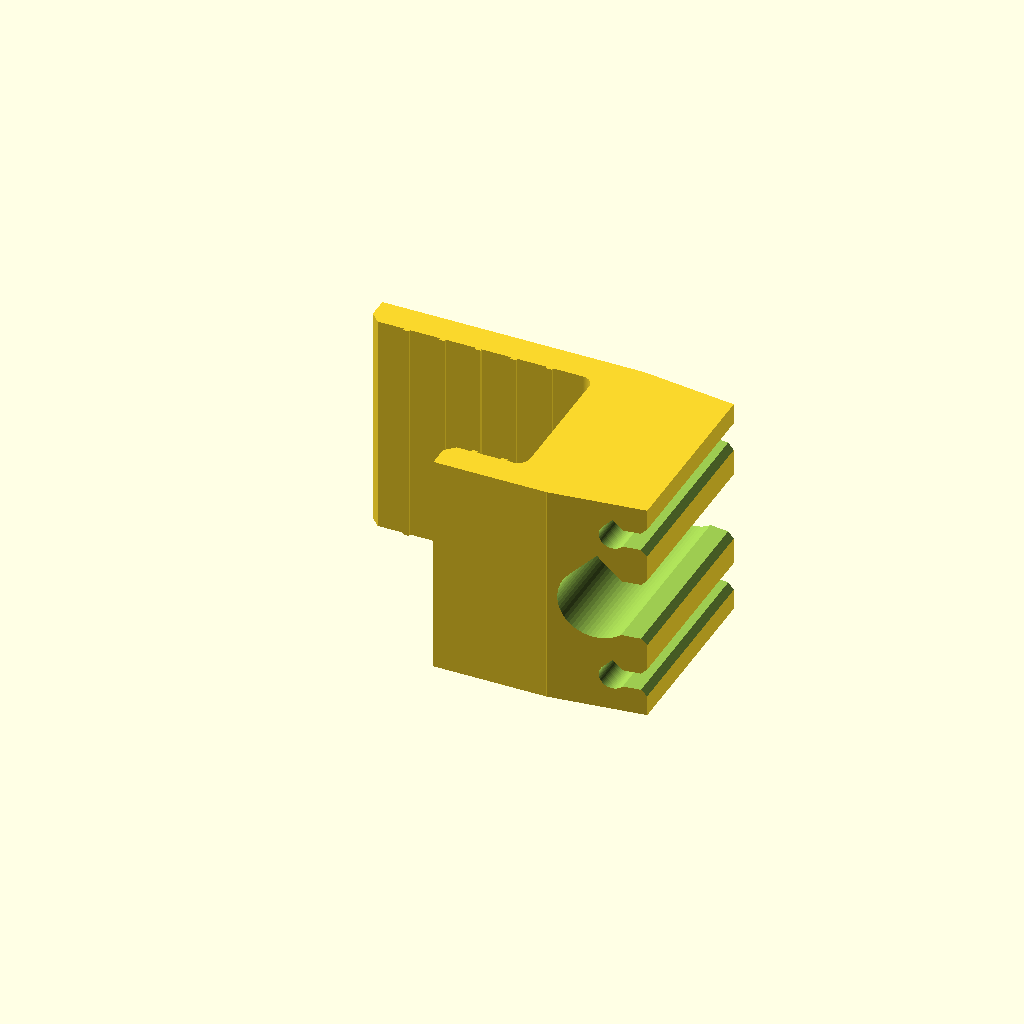
Cell 1 — every parameter at its default value.
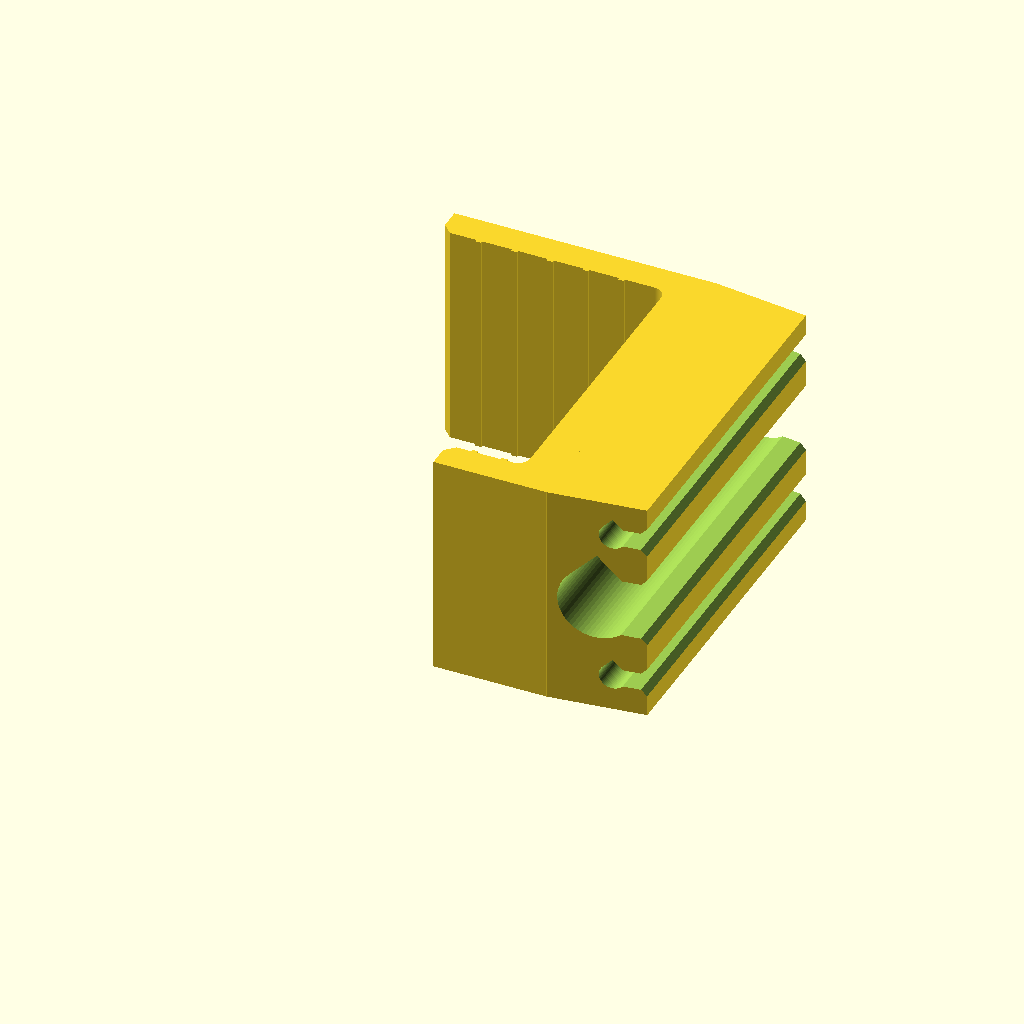
Cell 2: the same model with T = 52.
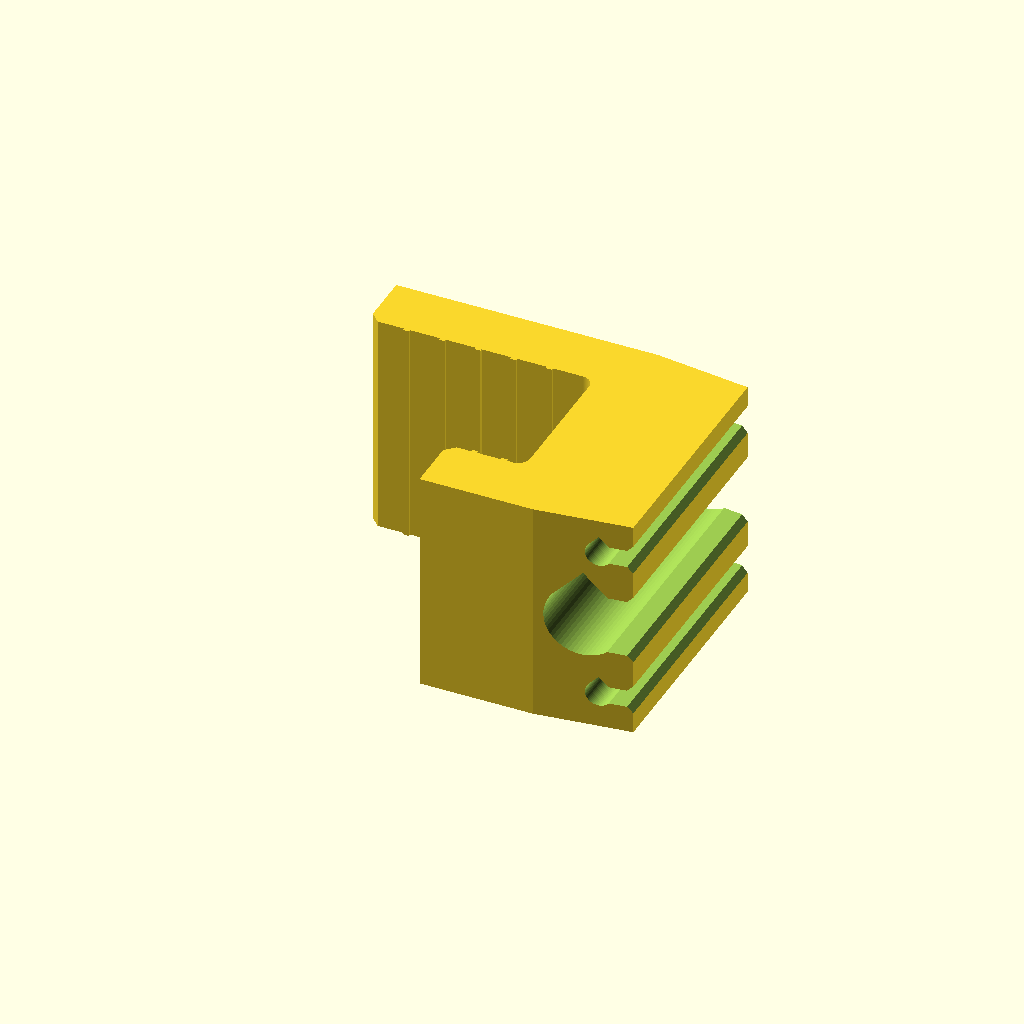
Cell 3 — jaw set to 10, the other parameters unchanged.
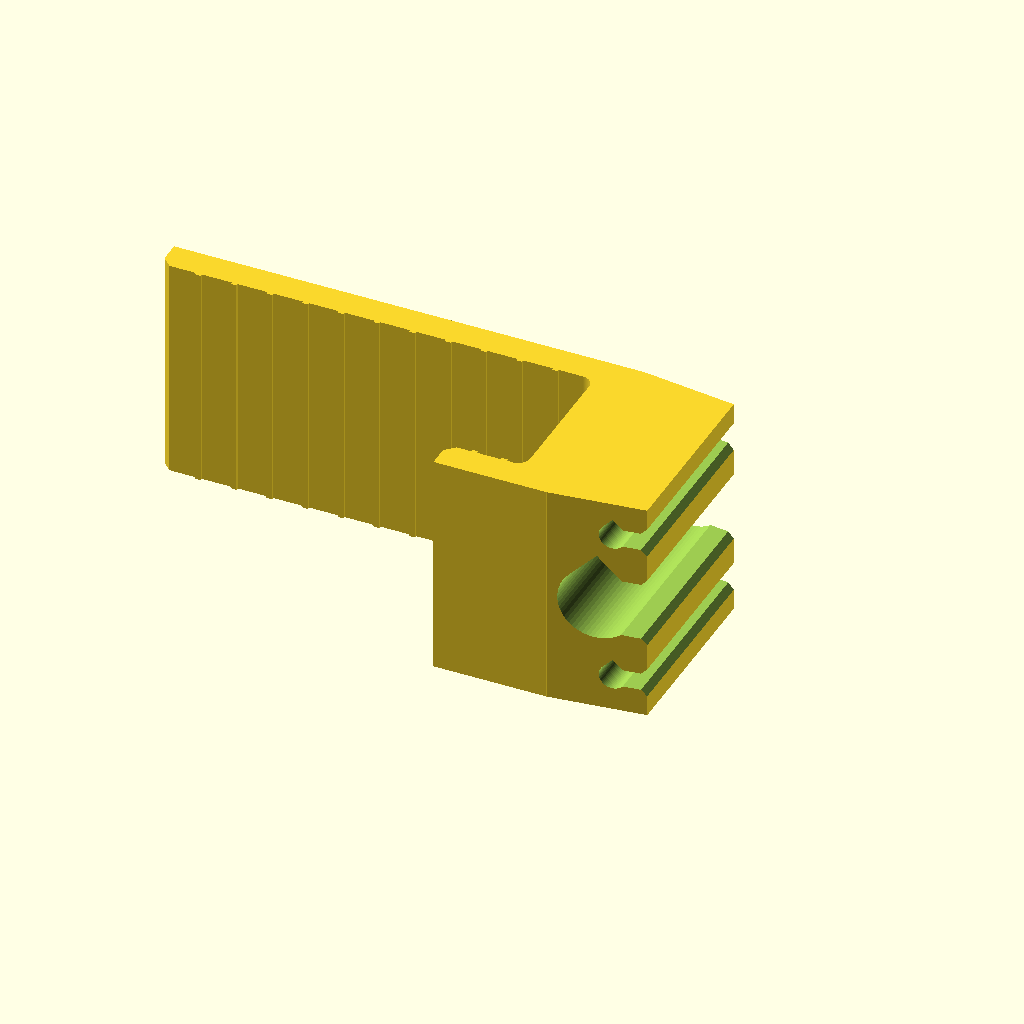
Cell 4: the same model with top_d = 70.
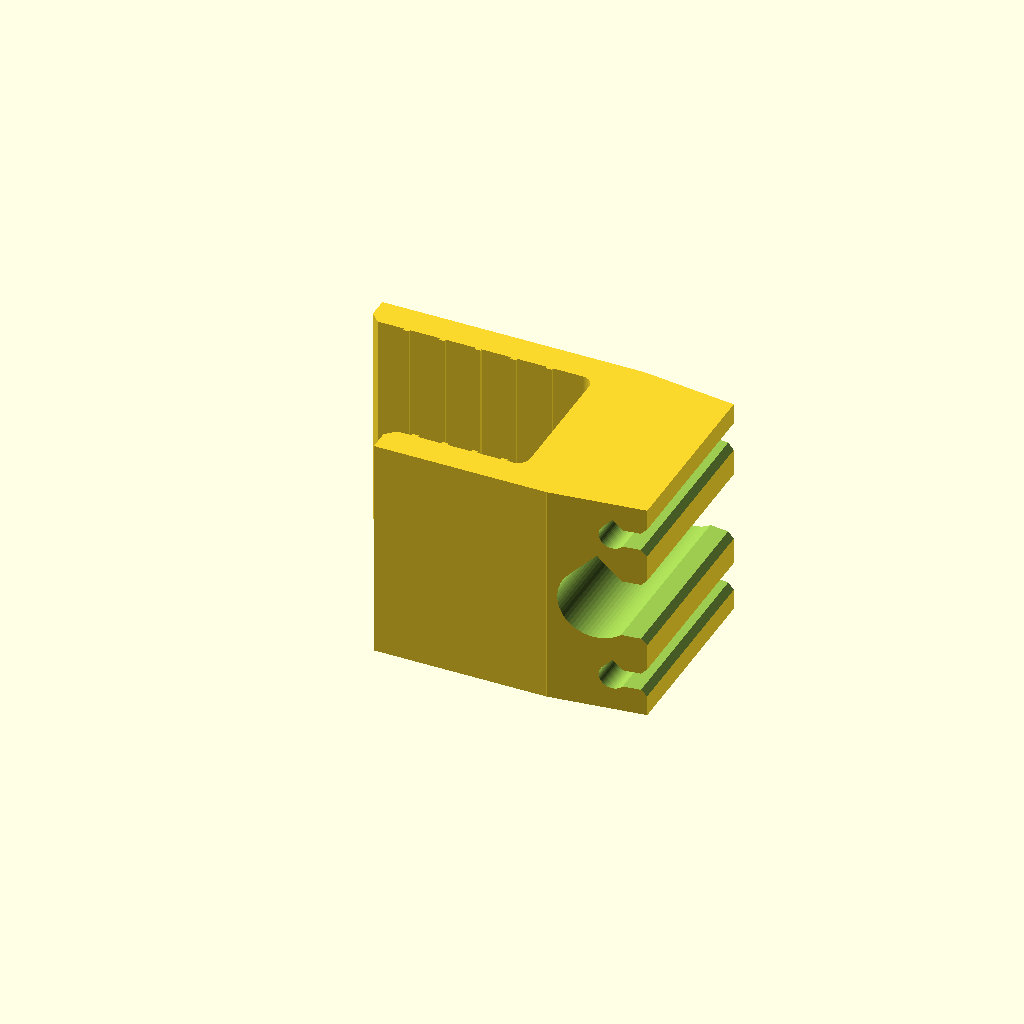
Cell 5 — bot_d set to 20, the other parameters unchanged.
All cells are drawn from one camera (rotation 55°, 0°, 25°, orthographic, colour scheme Cornfield), so only the parameter changes between them.
OpenSCAD source file models/scad/edge_cable_clip.scad:
// Edge cable clip (2026-11-10, polished V1 = V2 built in). Pushes onto a tabletop edge
// (no tape, no screws): spring C-clamp with 0.8 mm preload, chamfered jaw tips to slide on,
// grip ribs inside, 2 mm inner fillets (PLA corner strength). Snap-in channels on the outside
// hold the cables where they drop over the edge; the plugs can't pass, so they stay on top.
// Default: 26 mm edge, 2 thin cables (USB-C, monitor) + 1 x 12 mm extension cord.
// Prints LYING ON ITS SIDE (C profile flat) so layers run around the C: no supports.
//   p3d slice edge_cable_clip.stl -f pla --walls 4 --infill 40 --keep-orient
$fn = 64;
part  = "print";   // "print" | "use" (as mounted)
T     = 26;        // edge thickness (calipers)
pre   = 0.8;       // clamp preload
jaw   = 5;         // jaw thickness
top_d = 35;        // top jaw reach onto the table
bot_d = 10;        // bottom jaw reach under the top
gap_x = 3;         // clearance in front of the (rounded) edge
sp    = 6;         // spine thickness
small = 4.4;  small_in = 3.0;    // thin cable channel / snap opening
big   = 12.6; big_in   = 10.0;   // extension cord channel / snap opening
W     = 38;        // clip width along the edge
blk   = 16;        // channel block depth

G  = T - pre;            // jaw gap
x0 = gap_x;              // spine inner face
x1 = x0 + sp;            // spine outer face
x2 = x1 + blk;           // channel block front
zb = -jaw; zt = G + jaw; // overall z
chans = [[small, small_in, 6], [big, big_in, W / 2], [small, small_in, W - 6]];

module c_profile() {     // XZ profile, extruded along Y
    difference() {
        union() {
            translate([-top_d, G]) square([top_d + x1, jaw]);
            translate([x0, zb]) square([sp, zt - zb]);
            translate([-bot_d, zb]) square([bot_d + x1, jaw]);
            // inner fillets
            for (z = [G, 0]) translate([x0 - 2, z == G ? G - 2 : 0]) square(2);
        }
        for (z = [G - 2, 2]) translate([x0 - 2, z]) circle(r = 2);
        // chamfered jaw tips (slide-on lead-in)
        translate([-top_d, G]) rotate(45) square(2.2, center = true);
        translate([-bot_d, 0]) rotate(45) square(2.2, center = true);
    }
    // grip ribs
    for (x = [-top_d + 6 : 6 : x0 - 4]) translate([x, G - 0.4]) square([1, 0.41]);
    for (x = [-bot_d + 4 : 5 : x0 - 4]) translate([x, -0.01]) square([1, 0.41]);
}

module channel(d, opening) {   // XY cross-section, axis Z; teardrop to +Y
    union() {
        circle(d = d);
        rotate(45) square(d / 2);                          // 45 deg teardrop tip toward +Y
        translate([0, -opening / 2]) square([blk, opening]);  // snap slot to the front (+X)
    }
}

module clip() {
    difference() {
        union() {
            rotate([90, 0, 0]) translate([0, 0, -W]) linear_extrude(W) c_profile();
            // channel block on the spine, chamfered top/bottom
            hull() {
                translate([x1 - 0.01, 0, zb + 2]) cube([blk, W, zt - zb - 4]);
                translate([x1 - 0.01, 0, zb]) cube([0.01, W, zt - zb]);
            }
        }
        for (c = chans)
            translate([x2 - blk / 2 - (c[0] > 6 ? 0 : -2.5), c[2], zb - 1])
                linear_extrude(zt - zb + 2) mirror([0, 1]) channel(c[0], c[1]);   // tip to -Y = print up
        // lead-in chamfers on the snap slots
        for (c = chans)
            translate([x2, c[2], (zt + zb) / 2]) rotate(45)
                cube([(c[1] + 2) / 1.414, (c[1] + 2) / 1.414, zt - zb + 2], center = true);
    }
}

if (part == "use") clip();
else rotate([-90, 0, 0]) translate([0, -W, 0]) clip();   // edge-direction (Y) becomes print Z
Customizer parameters (derived from the source; name, type, default, range or options):
part: string, default "print"
T: number, default 26
pre: number, default 0.8
jaw: number, default 5
top_d: number, default 35
bot_d: number, default 10
gap_x: number, default 3
sp: number, default 6
W: number, default 38
blk: number, default 16
